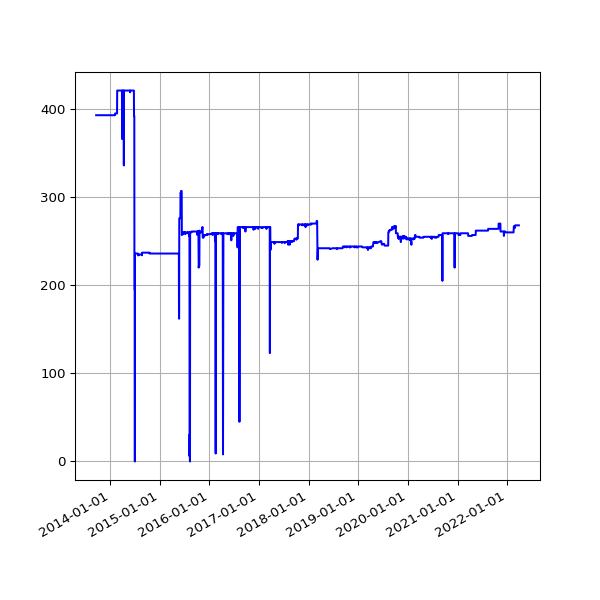

Data behind this chart, as committed beside it:
date, value
2013-09-19 02:16:07 +0100, 393
2013-09-20 02:42:51 +0100, 393
2013-09-21 02:35:34 +0100, 393
2013-09-22 02:42:30 +0100, 393
2013-09-23 14:45:25 +0100, 393
2013-09-24 02:24:38 +0100, 393
2013-09-25 02:24:18 +0100, 393
2013-09-25 11:14:19 +0100, 393
2013-09-25 15:24:36 +0100, 393
2013-09-26 02:28:48 +0100, 393
2013-09-27 03:04:57 +0100, 393
2013-09-28 02:34:11 +0100, 393
2013-09-29 02:37:28 +0100, 393
2013-09-30 02:41:33 +0100, 393
2013-10-01 02:48:10 +0100, 393
2013-10-02 02:40:18 +0100, 393
2013-10-03 02:50:49 +0100, 393
2013-10-04 02:42:18 +0100, 393
2013-10-05 02:35:24 +0100, 393
2013-10-06 02:35:14 +0100, 393
2013-10-07 02:36:02 +0100, 393
2013-10-08 02:48:25 +0100, 393
2013-10-09 02:44:15 +0100, 393
2013-10-10 02:42:47 +0100, 393
2013-10-11 02:43:24 +0100, 393
2013-10-12 02:36:46 +0100, 393
2013-10-13 02:34:49 +0100, 393
2013-10-16 02:38:31 +0100, 393
2013-10-17 02:38:11 +0100, 393
2013-10-18 03:54:04 +0100, 393
2013-10-19 04:22:37 +0100, 393
2013-10-20 03:47:14 +0100, 393
2013-10-21 03:33:15 +0100, 393
2013-10-22 03:54:27 +0100, 393
2013-10-23 04:08:12 +0100, 393
2013-10-24 03:23:20 +0100, 393
2013-10-25 03:49:11 +0100, 393
2013-10-26 02:58:11 +0100, 393
2013-10-27 04:56:02 +0000, 393
2013-10-28 03:29:04 +0000, 393
2013-10-29 03:34:38 +0000, 393
2013-10-30 03:44:23 +0000, 393
2013-10-31 04:16:06 +0000, 393
2013-11-08 03:49:56 +0000, 393
2013-11-09 04:02:57 +0000, 393
2013-11-10 03:28:18 +0000, 393
2013-11-11 03:43:31 +0000, 393
2013-11-12 04:09:49 +0000, 393
2013-11-13 04:17:11 +0000, 393
2013-11-14 03:34:20 +0000, 393
2013-11-15 03:40:17 +0000, 393
2013-11-16 03:32:06 +0000, 393
2013-11-17 03:26:32 +0000, 393
2013-11-18 03:40:30 +0000, 393
2013-11-19 03:32:58 +0000, 393
2013-11-20 03:45:31 +0000, 393
2013-11-21 00:22:41 +0000, 393
2013-11-23 03:53:55 +0000, 393
2013-11-24 03:44:40 +0000, 393
2013-11-25 03:55:14 +0000, 393
... 2,453 more rows
